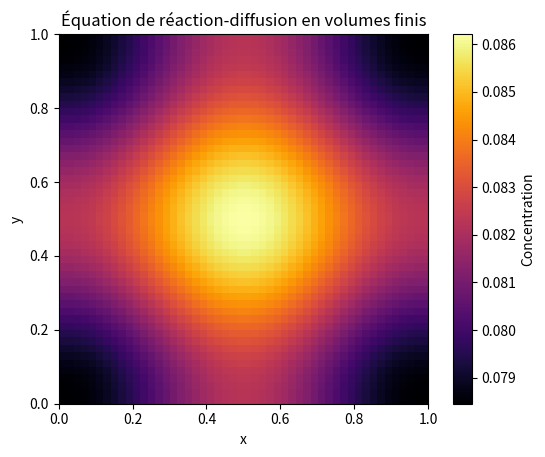

Write Python code to recreate this figure.
import numpy as np
import matplotlib.pyplot as plt

# Paramètres du problème
L = 1.0       # Longueur du domaine (carré)
Nx, Ny = 50, 50  # Nombre de mailles en x et y
Dx = L / Nx   # Pas spatial
Dy = L / Ny
Dt = 0.001    # Pas de temps
Tmax = 1.0    # Temps final
D = 0.1       # Coefficient de diffusion
r = 1.0       # Terme de réaction

# Création de la grille
x = np.linspace(0, L, Nx)
y = np.linspace(0, L, Ny)
X, Y = np.meshgrid(x, y)

# Initialisation de la concentration
U = np.exp(-((X-0.5)**2 + (Y-0.5)**2) / 0.01)  # Un pic gaussien au centre

# Schéma explicite en temps
def solve(U, Nx, Ny, Dx, Dy, Dt, D, r, Tmax):
    U_new = U.copy()
    t = 0.0
    while t < Tmax:
        U_old = U_new.copy()
        
        # Discrétisation en volumes finis avec conditions de Neumann
        for i in range(1, Nx-1):
            for j in range(1, Ny-1):
                d2Udx2 = (U_old[i+1, j] - 2 * U_old[i, j] + U_old[i-1, j]) / Dx**2
                d2Udy2 = (U_old[i, j+1] - 2 * U_old[i, j] + U_old[i, j-1]) / Dy**2
                
                reaction = r * U_old[i, j] * (1 - U_old[i, j])  # Exemple : réaction logistique
                
                U_new[i, j] = U_old[i, j] + Dt * (D * (d2Udx2 + d2Udy2) + reaction)
        
        # Conditions de Neumann (flux nul sur les bords)
        U_new[0, :] = U_new[1, :]
        U_new[-1, :] = U_new[-2, :]
        U_new[:, 0] = U_new[:, 1]
        U_new[:, -1] = U_new[:, -2]

        t += Dt
    
    return U_new

# Résolution
U_final = solve(U, Nx, Ny, Dx, Dy, Dt, D, r, Tmax)

# Affichage du résultat
plt.imshow(U_final, extent=[0, L, 0, L], origin='lower', cmap='inferno')
plt.colorbar(label="Concentration")
plt.title("Équation de réaction-diffusion en volumes finis")
plt.xlabel("x")
plt.ylabel("y")
plt.show()
